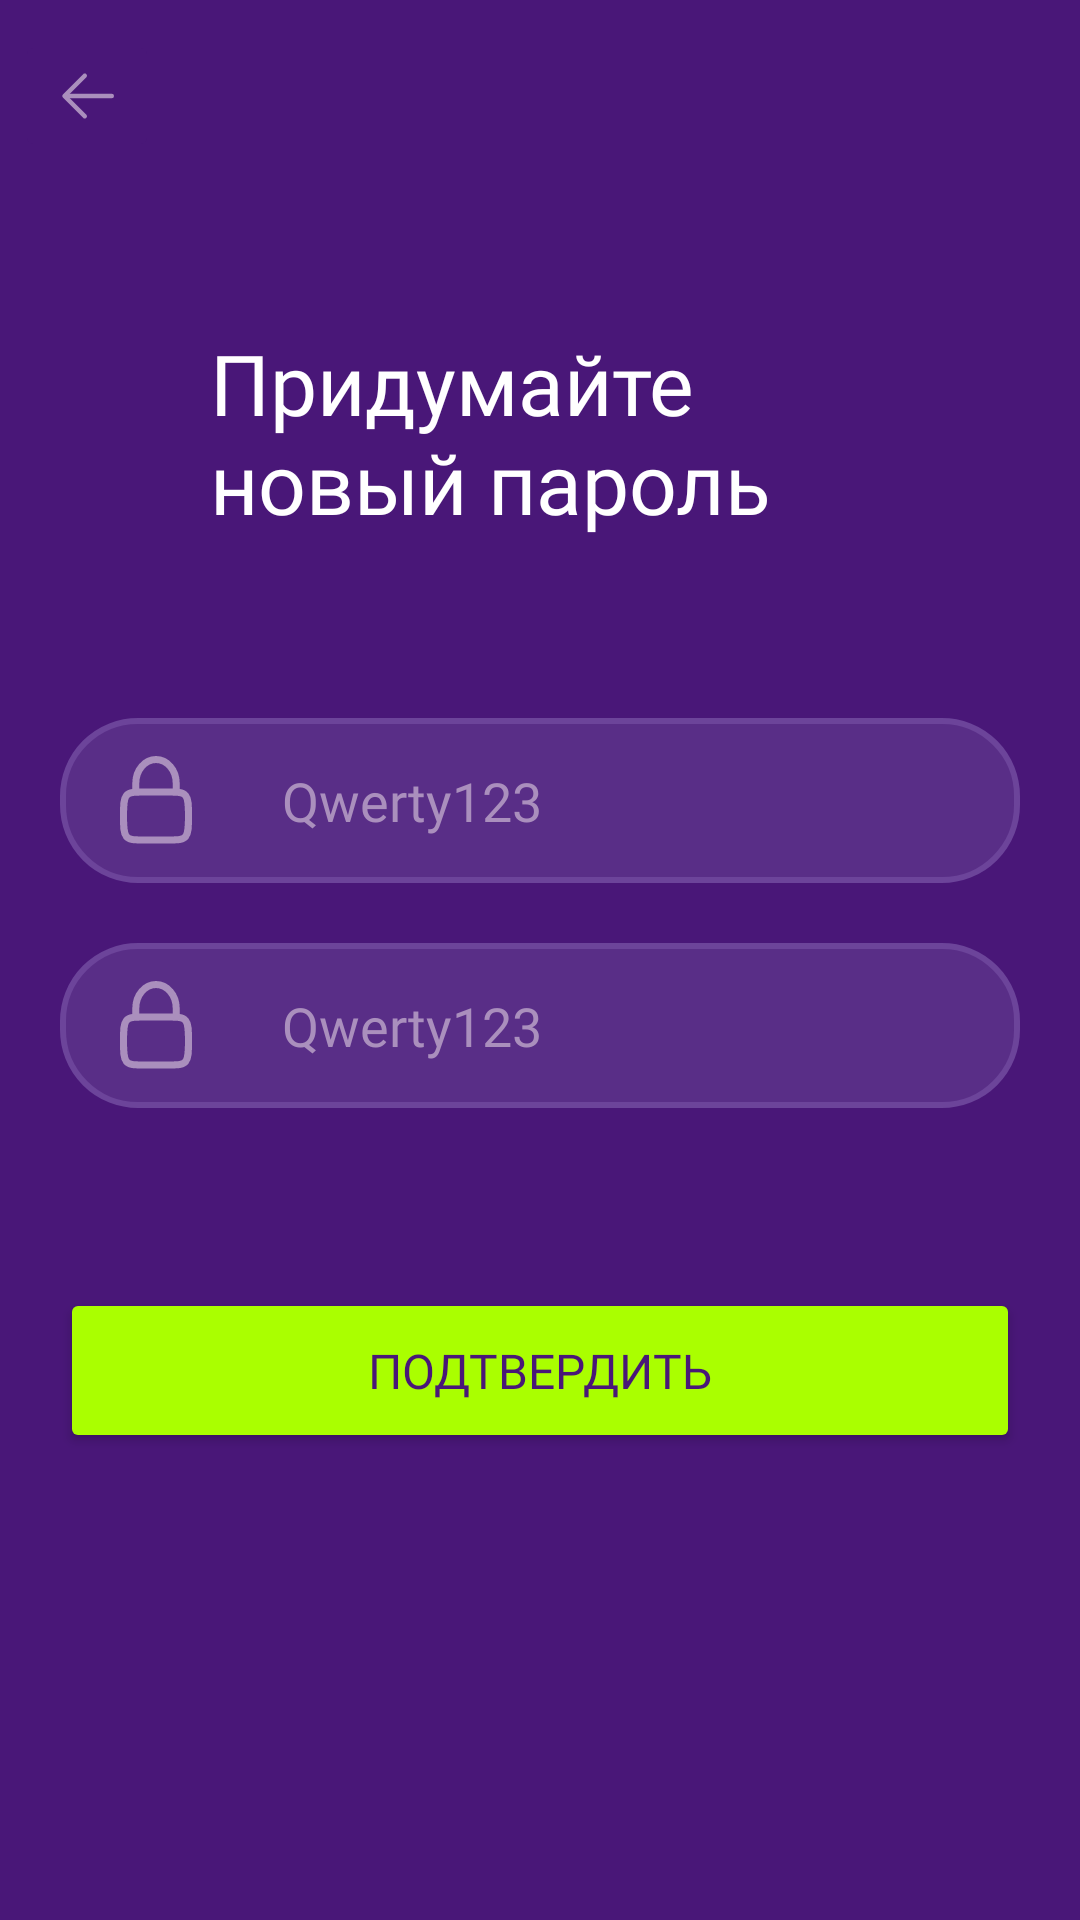

Here is an Android app screen rendered from its layout file. Give the layout XML and the strings, colors and styles it references.
<!-- AndroidManifest.xml: application theme Theme.StydyRussian -->
<!-- res/layout/fragment_change_password.xml -->
<?xml version="1.0" encoding="utf-8"?>
<LinearLayout xmlns:android="http://schemas.android.com/apk/res/android"
    xmlns:tools="http://schemas.android.com/tools"
    android:layout_width="match_parent"
    android:layout_height="match_parent"
    android:orientation="vertical"
    android:background="@color/purple_bg"
    tools:context=".Change_password">

    <ImageButton
        android:id="@+id/backButton"
        android:layout_marginTop="10dp"
        android:layout_marginStart="5dp"
        android:layout_width="wrap_content"
        android:layout_height="wrap_content"
        android:backgroundTint="@color/purple_bg"
        android:src="@drawable/back"
        />


    <TextView
        android:id="@+id/textView1"
        android:layout_width="220dp"
        android:layout_height="wrap_content"
        android:layout_gravity="center"
        android:text="@string/createNewPass"
        android:fontFamily="@font/montserratbold"
        android:textSize="28sp"
        android:layout_marginTop="55dp"
        android:textColor="@color/white"
        />

    <EditText
        android:layout_marginTop="60dp"
        android:id="@+id/passEditText"
        android:layout_gravity="center"
        android:layout_width="320dp"
        android:layout_height="55dp"
        android:hint="@string/passHint"
        android:fontFamily="@font/montserratsemibold"
        android:paddingStart="20dp"
        android:drawablePadding="30dp"
        android:drawableStart="@drawable/lock"
        android:textColorHint="@color/ef_font"
        android:background="@drawable/rounded_edit_text"
        android:textColor="@color/ef_font"
        android:inputType="textPassword"
        />

    <EditText
        android:layout_marginTop="20dp"
        android:id="@+id/passEditText1"
        android:layout_gravity="center"
        android:layout_width="320dp"
        android:layout_height="55dp"
        android:hint="@string/passHint"
        android:fontFamily="@font/montserratsemibold"
        android:paddingStart="20dp"
        android:drawablePadding="30dp"
        android:drawableStart="@drawable/lock"
        android:textColorHint="@color/ef_font"
        android:background="@drawable/rounded_edit_text"
        android:textColor="@color/ef_font"
        android:inputType="textPassword"
        />

    <Button
        android:id="@+id/button"
        android:layout_width="320dp"
        android:layout_height="55dp"
        android:layout_marginTop="60dp"
        android:layout_gravity="center"
        android:textSize="16sp"
        android:fontFamily="@font/montserratbold"
        android:backgroundTint="@color/green"
        android:textColor="@color/purple_bg"
        android:text="@string/confirm"
        />

</LinearLayout>
<!-- resources referenced by this layout -->
<resources>
  <color name="ef_font">#aa8fbd</color>
  <color name="green">#AAFF00</color>
  <color name="purple_bg">#491778</color>
  <color name="white">#FFFFFFFF</color>
  <!-- drawable back (drawable) -->
  <vector android:height="24dp" android:viewportHeight="1024"
      android:viewportWidth="1024" android:width="24dp" xmlns:android="http://schemas.android.com/apk/res/android">
      <path android:fillColor="#AA8FBD" android:pathData="M224,480h640a32,32 0,1 1,0 64H224a32,32 0,0 1,0 -64z"/>
      <path android:fillColor="#AA8FBD" android:pathData="m237.2,512 l265.4,265.3a32,32 0,0 1,-45.3 45.3l-288,-288a32,32 0,0 1,0 -45.3l288,-288a32,32 0,1 1,45.3 45.3L237.2,512z"/>
  </vector>
  <!-- drawable lock (drawable) -->
  <vector android:height="29.268293dp" android:viewportHeight="50"
      android:viewportWidth="41" android:width="24dp" xmlns:android="http://schemas.android.com/apk/res/android">
      <path android:fillColor="#00000000"
          android:pathData="M2,34.103C2,27.691 2,24.484 3.626,22.492C5.251,20.5 7.867,20.5 13.1,20.5H27.9C33.132,20.5 35.749,20.5 37.374,22.492C39,24.484 39,27.691 39,34.103C39,40.515 39,43.722 37.374,45.714C35.749,47.706 33.132,47.706 27.9,47.706H13.1C7.867,47.706 5.251,47.706 3.626,45.714C2,43.722 2,40.515 2,34.103Z"
          android:strokeColor="#AA8FBD" android:strokeWidth="4"/>
      <path android:fillColor="#00000000"
          android:pathData="M9,20V15.5C9,8.044 14.149,2 20.5,2C26.851,2 32,8.044 32,15.5V20"
          android:strokeColor="#AA8FBD" android:strokeLineCap="round" android:strokeWidth="4"/>
  </vector>
  <!-- drawable rounded_edit_text (drawable) -->
  <shape xmlns:android="http://schemas.android.com/apk/res/android"
      android:shape="rectangle">
      <corners android:radius="25dp" />
      <solid android:color="@color/enter_field"/>
      <stroke
          android:width="2dp"
          android:color="@color/ef_stroke" />
  </shape>
  <string name="confirm">Подтвердить</string>
  <string name="createNewPass">Придумайте новый пароль</string>
  <string name="passHint">Qwerty123</string>
  <style name="Theme.StydyRussian" parent="Base.Theme.StydyRussian" />
  <color name="enter_field">#592E87</color>
  <color name="ef_stroke">#6C449A</color>
  <style name="Base.Theme.StydyRussian" parent="Theme.Material3.DayNight.NoActionBar">
          
          
      </style>
</resources>
